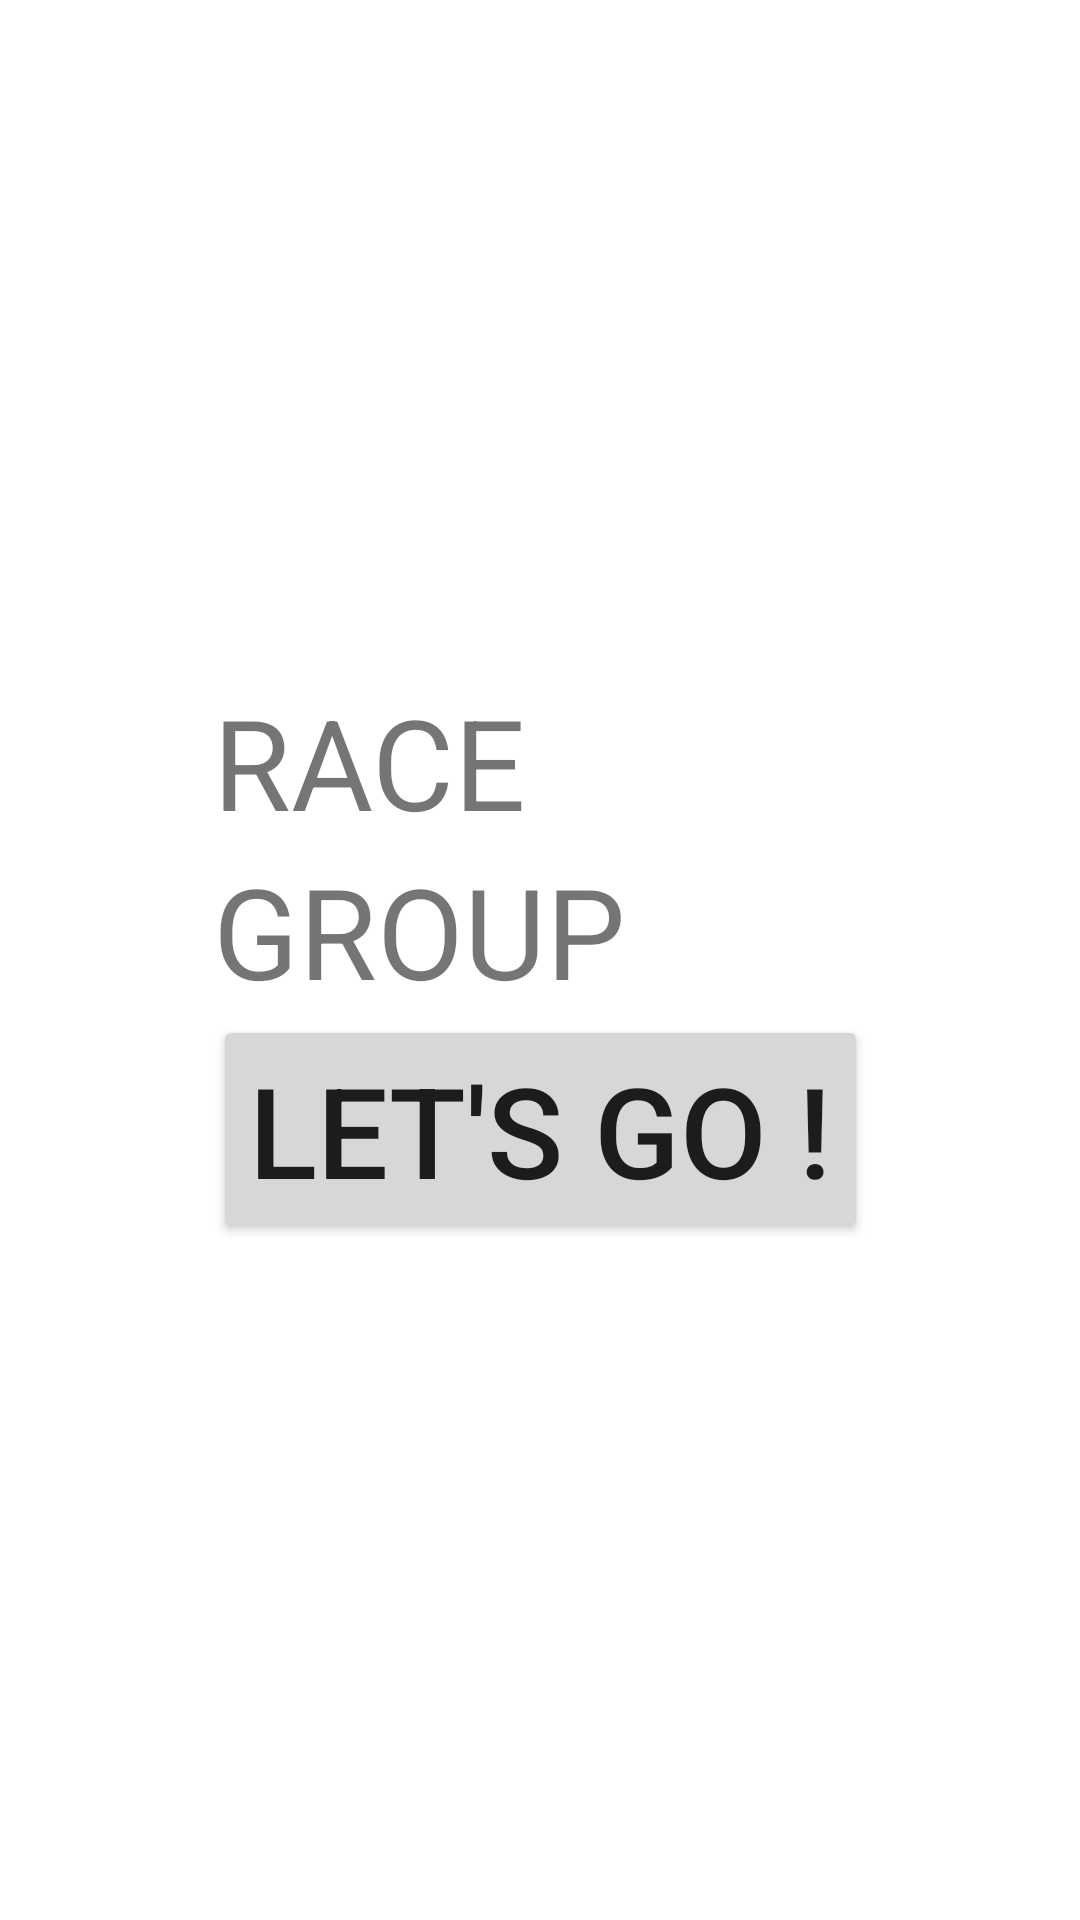

The Android layout XML behind this screen, and the referenced resources:
<!-- AndroidManifest.xml: application theme Theme.TeamRgp -->
<!-- res/layout/activity_choose_your_hero.xml -->
<?xml version="1.0" encoding="utf-8"?>
<androidx.constraintlayout.widget.ConstraintLayout xmlns:android="http://schemas.android.com/apk/res/android"
    xmlns:app="http://schemas.android.com/apk/res-auto"
    xmlns:tools="http://schemas.android.com/tools"
    android:layout_width="match_parent"
    android:layout_height="match_parent"
    tools:context=".ChooseYourHeroActivity">

    <ImageView
        android:id="@+id/image"
        android:layout_width="60dp"
        android:layout_height="60dp"
        android:layout_marginTop="16dp"
        android:alpha="70"
        app:layout_constraintEnd_toEndOf="parent"
        app:layout_constraintStart_toStartOf="parent"
        app:layout_constraintTop_toTopOf="parent"/>

    <LinearLayout
        android:id="@+id/characteristics"
        android:layout_width="wrap_content"
        android:layout_height="wrap_content"
        android:orientation="vertical"
        app:layout_constraintEnd_toEndOf="parent"
        app:layout_constraintTop_toTopOf="parent">

    </LinearLayout>

    <LinearLayout
        android:layout_width="wrap_content"
        android:layout_height="wrap_content"
        android:orientation="vertical"
        app:layout_constraintBottom_toBottomOf="parent"
        app:layout_constraintLeft_toLeftOf="parent"
        app:layout_constraintRight_toRightOf="parent"
        app:layout_constraintTop_toTopOf="parent">

        <TextView
            android:id="@+id/raceTitle"
            android:layout_width="wrap_content"
            android:layout_height="wrap_content"
            android:text="RACE"
            android:textSize="42sp" />

        <RadioGroup
            android:id="@+id/race"
            android:layout_width="wrap_content"
            android:layout_height="wrap_content">

        </RadioGroup>

        <TextView
            android:id="@+id/groupTitle"
            android:layout_width="wrap_content"
            android:layout_height="wrap_content"
            android:text="GROUP"
            android:textSize="42sp" />

        <RadioGroup
            android:id="@+id/group"
            android:layout_width="wrap_content"
            android:layout_height="wrap_content">

        </RadioGroup>

        <Button
            android:id="@+id/goToPlay"
            android:layout_width="wrap_content"
            android:layout_height="wrap_content"
            android:text="Let's go !"
            android:textSize="42sp" />

    </LinearLayout>

</androidx.constraintlayout.widget.ConstraintLayout>
<!-- resources referenced by this layout -->
<resources>
  <style name="Theme.TeamRgp" parent="Theme.MaterialComponents.DayNight.DarkActionBar">
          
          <item name="colorPrimary">@color/purple_500</item>
          <item name="colorPrimaryVariant">@color/purple_700</item>
          <item name="colorOnPrimary">@color/white</item>
          
          <item name="colorSecondary">@color/teal_200</item>
          <item name="colorSecondaryVariant">@color/teal_700</item>
          <item name="colorOnSecondary">@color/black</item>
          
          <item name="android:statusBarColor" tools:targetApi="l">?attr/colorPrimaryVariant</item>
          
      </style>
  <!-- not gathered from this repository: default colours our renderer supplied (Android Studio template values) -->
  <color name="purple_500">#FF6200EE</color>
  <color name="purple_700">#FF3700B3</color>
  <color name="teal_200">#FF03DAC5</color>
  <color name="teal_700">#FF018786</color>
  <color name="black">#FF000000</color>
  <color name="white">#FFFFFFFF</color>
</resources>
